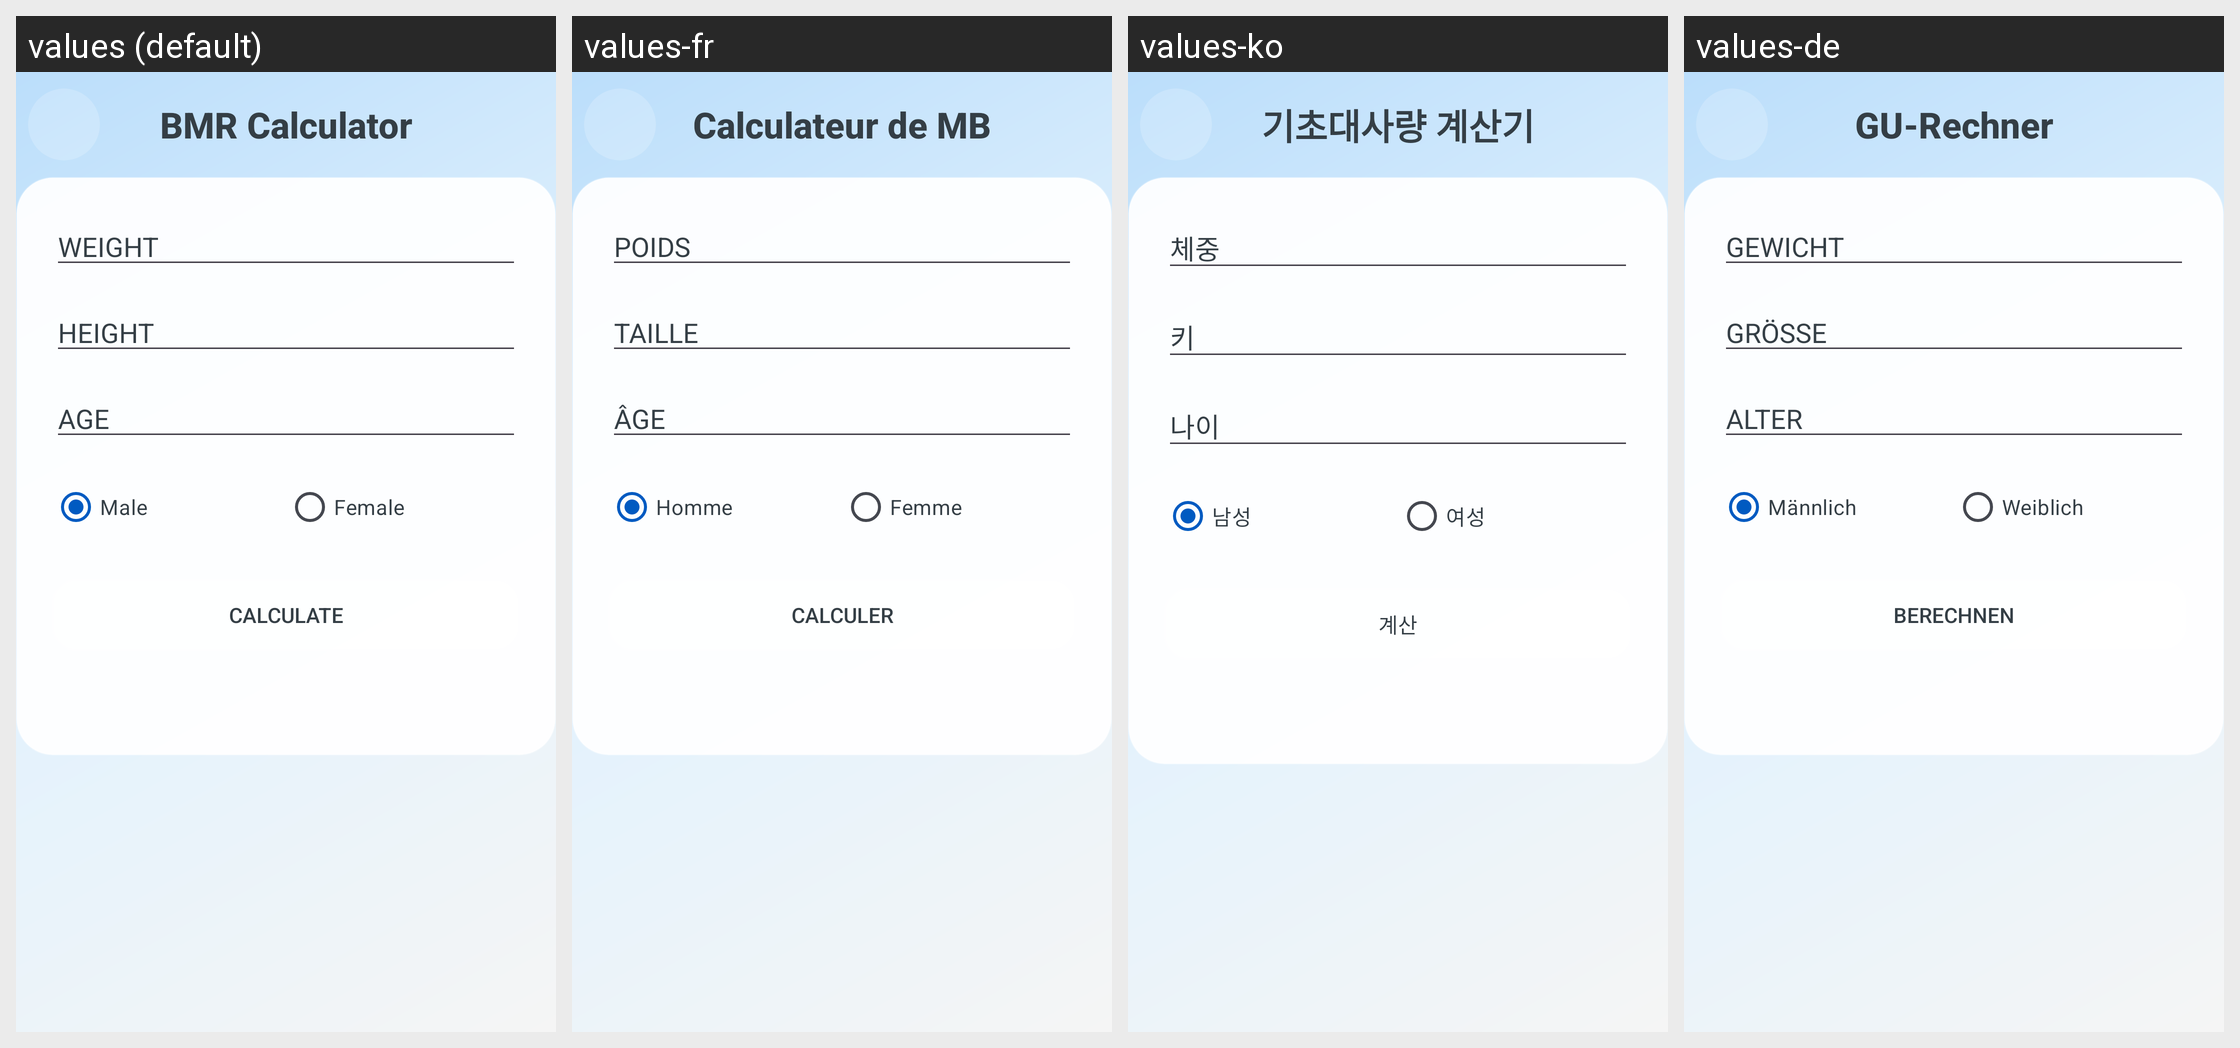

Here is an Android app screen in its default locale and in the app's own translations. Write out the translated-string differences for the strings that appear on this screen.
Android screen res/layout/a_bmr_calculator.xml rendered under 4 locales, left to right: values (default), values-fr, values-ko, values-de. Device: Nexus 5 (rendered at 1080×1920; each locale shown at half size, 540×960, under a caption strip naming it); theme AppTheme.
Other locales in the repository, not shown: values-ar, values-es, values-hi, values-id, values-it, values-ja, values-nl, values-pt, values-ru, values-th, values-tr, values-vi, values-zh.
Strings drawn on this screen, with the default value and each locale's value (text and hints the layout hard-codes, and strings that could not be matched under every locale, appear in the picture but are not listed):

bmr_calculator
  values: BMR Calculator
  values-fr: Calculateur de MB
  values-ko: 기초대사량 계산기
  values-de: GU-Rechner

weight
  values: WEIGHT
  values-fr: POIDS
  values-ko: 체중
  values-de: GEWICHT

height
  values: HEIGHT
  values-fr: TAILLE
  values-ko: 키
  values-de: GRÖSSE

age
  values: AGE
  values-fr: ÂGE
  values-ko: 나이
  values-de: ALTER

male
  values: Male
  values-fr: Homme
  values-ko: 남성
  values-de: Männlich

female
  values: Female
  values-fr: Femme
  values-ko: 여성
  values-de: Weiblich

calculate
  values: Calculate
  values-fr: Calculer
  values-ko: 계산
  values-de: Berechnen
